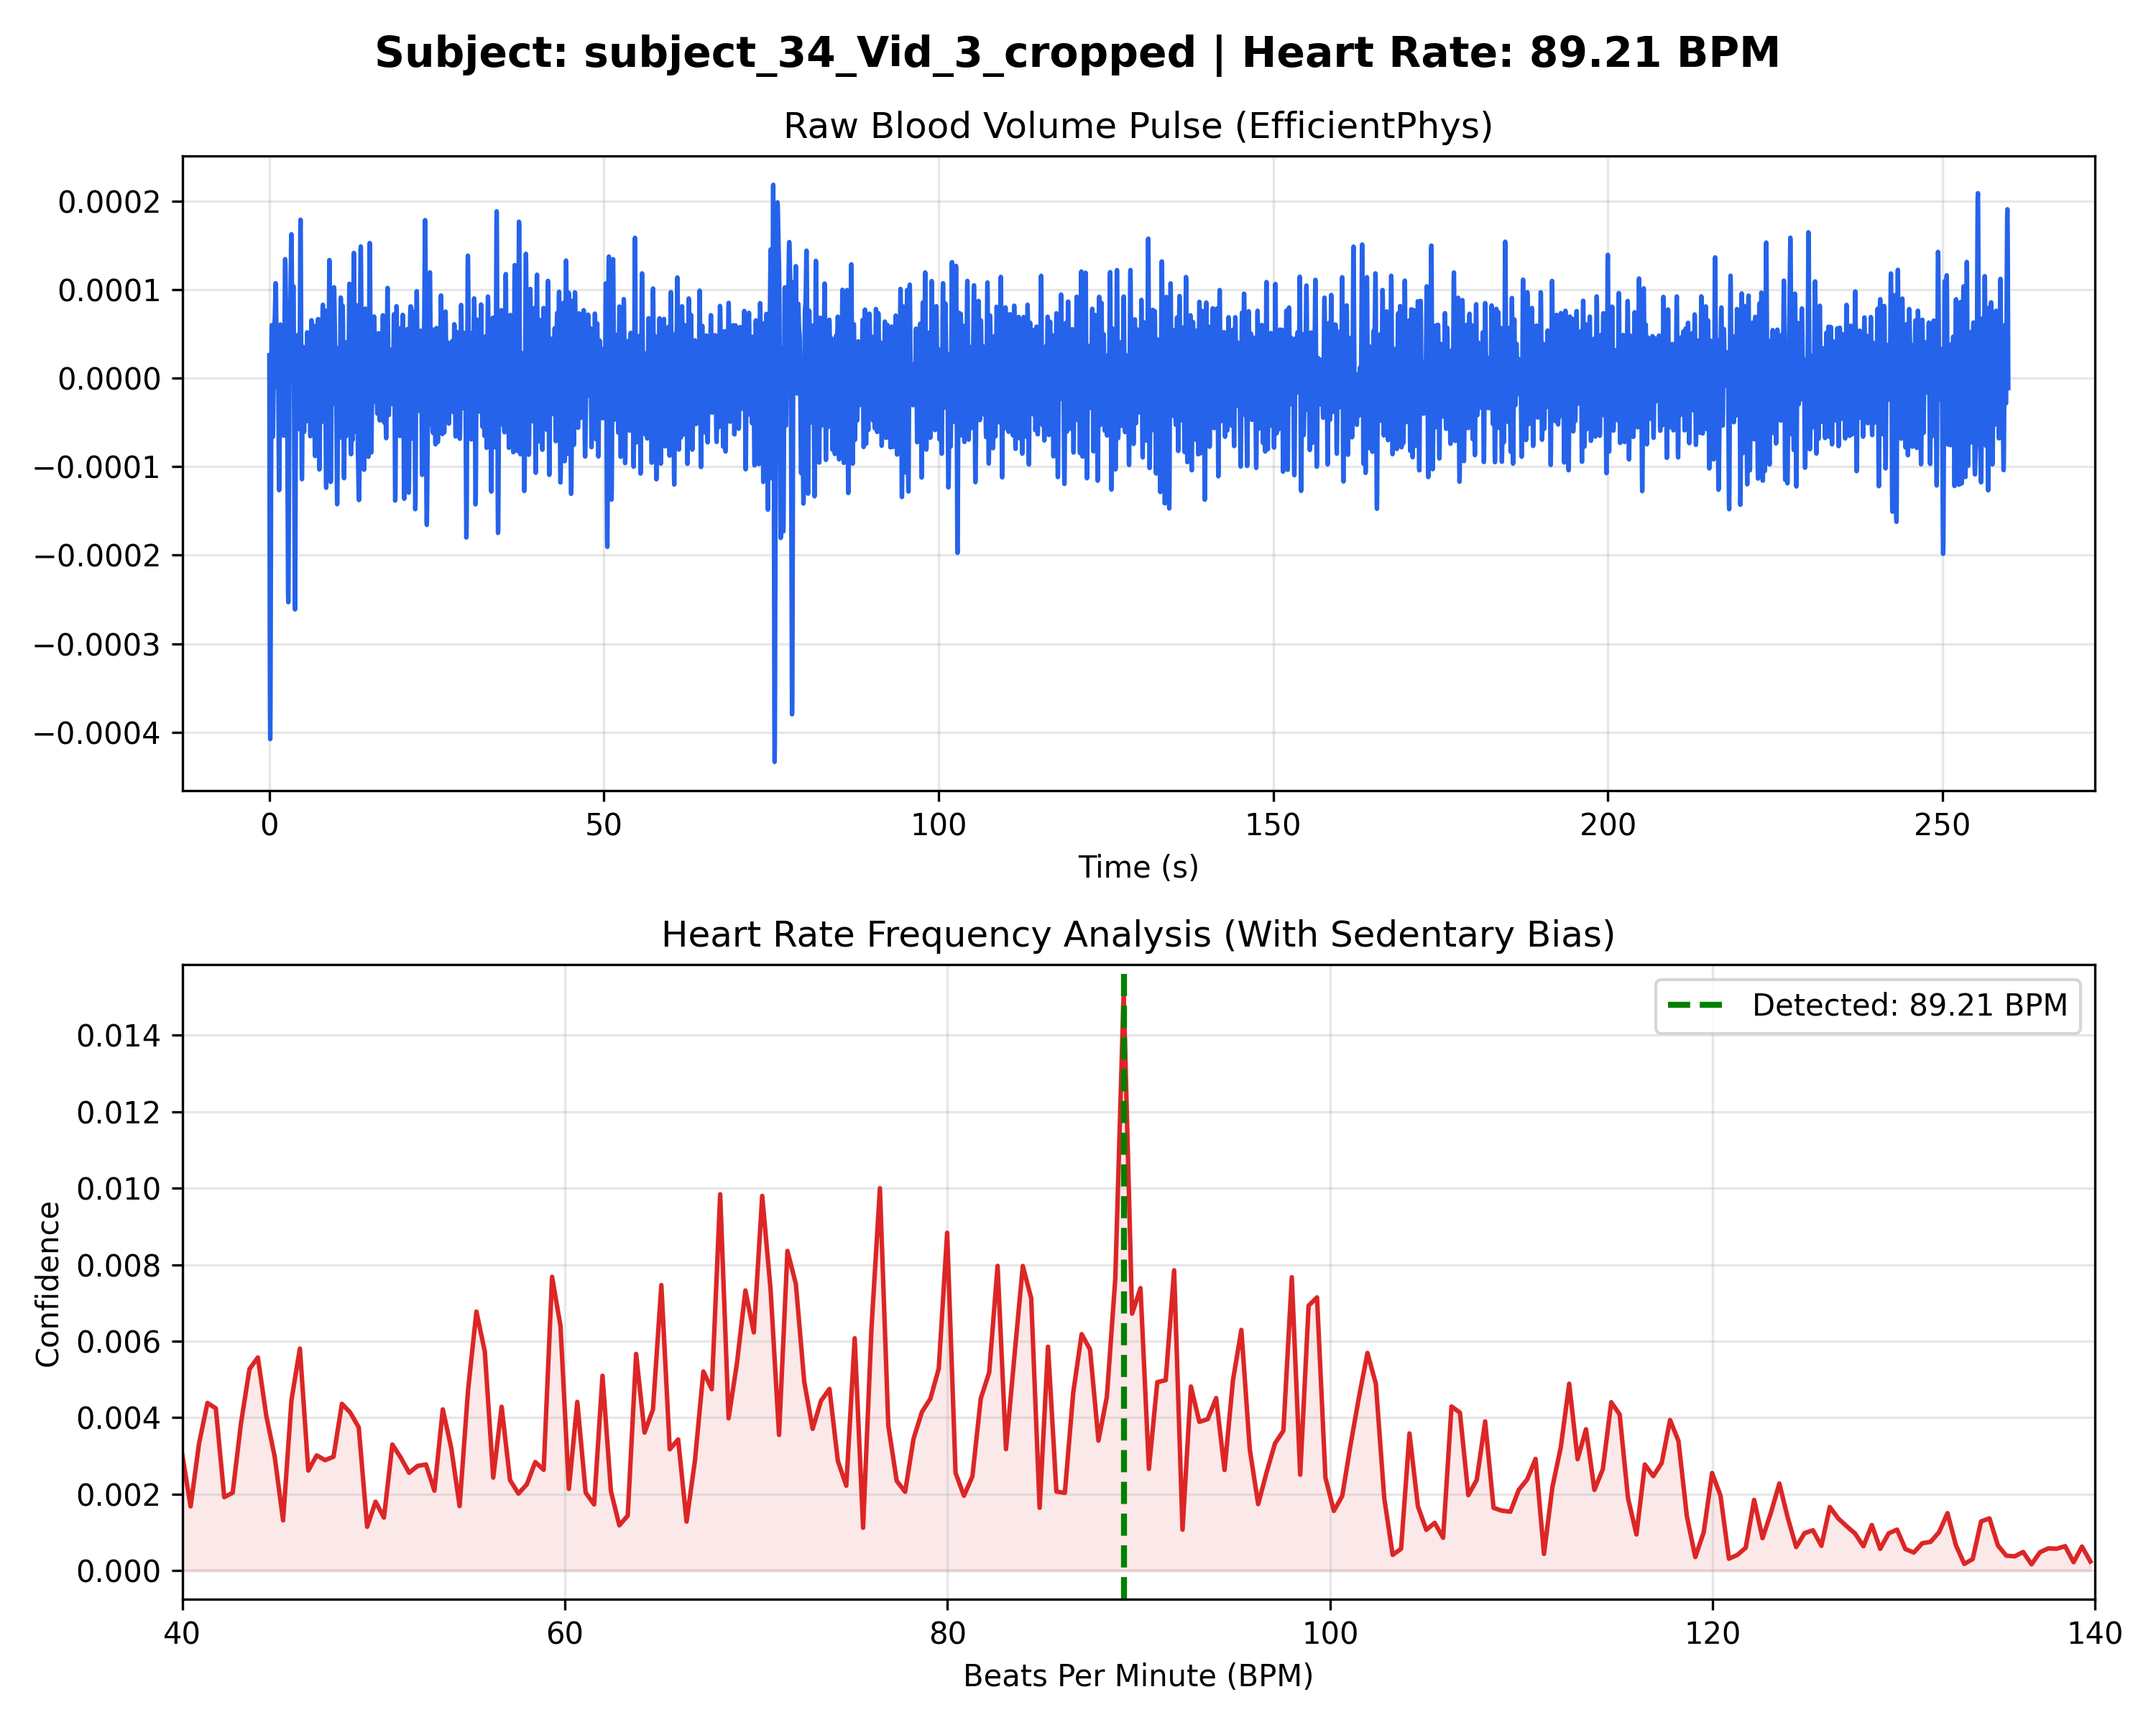

The table this chart was drawn from, first rows:
Time_Sec, Amplitude
0.000000, 0.000026
0.03333, -0.000143
0.06667, -0.000284
0.1, -0.000376
0.1333, -0.000408
0.1667, -0.000380
0.2, -0.000303
0.2333, -0.000200
0.2667, -0.000094
0.3, -0.000007
0.3333, 0.000045
0.3667, 0.000060
0.4, 0.000043
0.4333, 0.000007
0.4667, -0.000030
0.5, -0.000057
0.5333, -0.000066
0.5667, -0.000056
0.6, -0.000033
0.6333, -0.000004
0.6667, 0.000022
0.7, 0.000041
0.7333, 0.000052
0.7667, 0.000058
0.8, 0.000064
0.8333, 0.000072
0.8667, 0.000084
0.9, 0.000097
0.9333, 0.000107
0.9667, 0.000107
1, 0.000092
1.033, 0.000065
1.067, 0.000033
1.1, 0.000005
1.133, -0.000010
1.167, -0.000010
1.2, 0.000003
1.233, 0.000021
1.267, 0.000032
1.3, 0.000027
1.333, 0.000002
1.367, -0.000037
1.4, -0.000081
1.433, -0.000114
1.467, -0.000127
1.5, -0.000113
1.533, -0.000077
1.567, -0.000028
1.6, 0.000019
1.633, 0.000051
1.667, 0.000061
1.7, 0.000047
1.733, 0.000018
1.767, -0.000015
1.8, -0.000040
1.833, -0.000048
1.867, -0.000038
1.9, -0.000015
1.933, 0.000012
1.967, 0.000030
... 7,736 more rows
